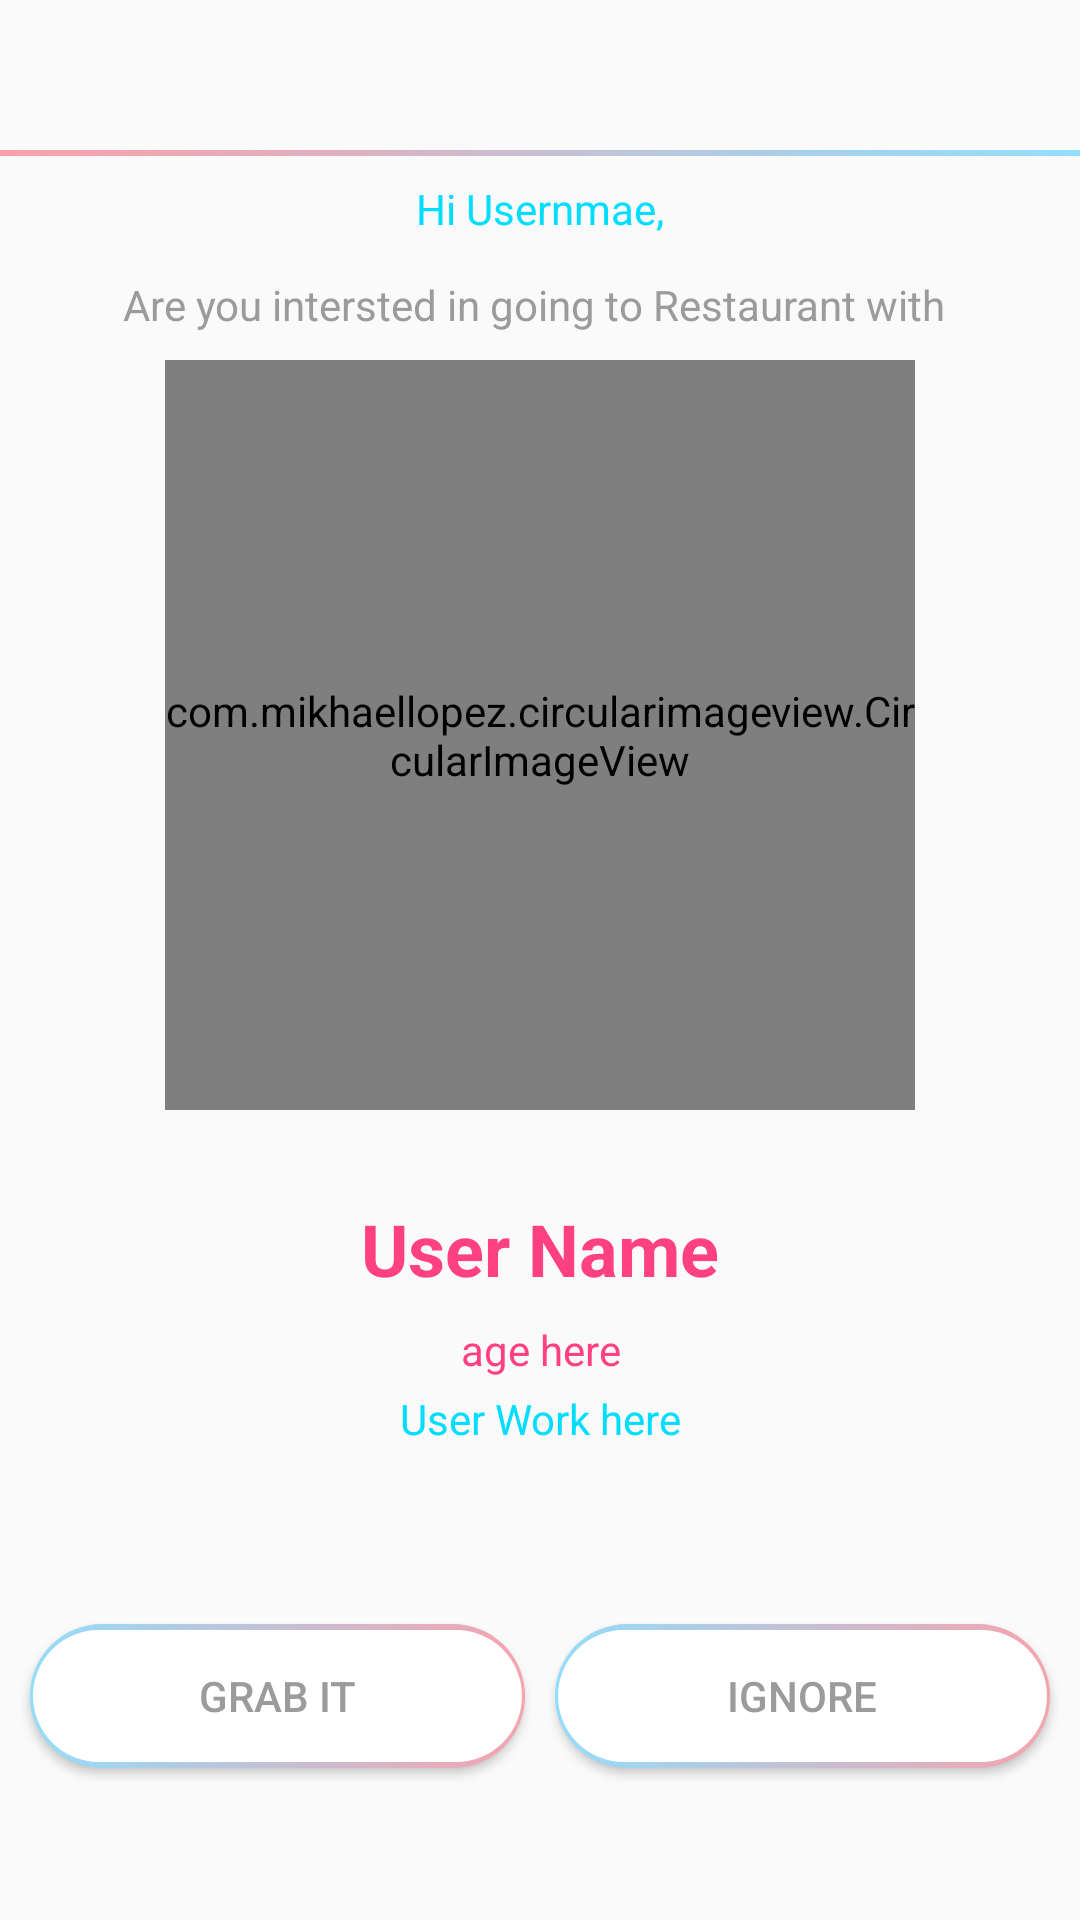

Produce the Android XML layout that renders to this screen, including the resource entries it uses.
<!-- AndroidManifest.xml: application theme AppTheme -->
<!-- res/layout/activity_user_main.xml -->
<?xml version="1.0" encoding="utf-8"?>
<android.support.constraint.ConstraintLayout xmlns:android="http://schemas.android.com/apk/res/android"
    xmlns:app="http://schemas.android.com/apk/res-auto"
    xmlns:tools="http://schemas.android.com/tools"
    android:layout_width="match_parent"
    android:layout_height="match_parent"
    tools:context=".screen.User_main">

    <ImageView
        android:id="@+id/ivumBack"
        android:layout_width="40dp"
        android:layout_height="40dp"
        android:layout_marginBottom="1dp"
        android:layout_marginTop="8dp"
        android:src="@drawable/backicon"
        app:layout_constraintBottom_toBottomOf="@+id/ivdashmenu"
        app:layout_constraintStart_toStartOf="parent"
        app:layout_constraintTop_toTopOf="parent"
        app:layout_constraintVertical_bias="0.98" />

    <View
        android:id="@+id/viewmn"
        android:layout_width="match_parent"
        android:layout_height="2dp"
        android:layout_marginBottom="8dp"
        android:layout_marginTop="50dp"
        android:background="@drawable/fbbtn"
        app:layout_constraintBottom_toTopOf="@+id/linearLayout2"
        app:layout_constraintEnd_toEndOf="parent"
        app:layout_constraintHorizontal_bias="0.0"
        app:layout_constraintLeft_toLeftOf="parent"
        app:layout_constraintStart_toStartOf="parent"
        app:layout_constraintTop_toTopOf="parent"
        app:layout_constraintVertical_bias="0.0" />

    <LinearLayout
        android:id="@+id/linearLayout2"
        android:layout_width="match_parent"
        android:layout_height="wrap_content"
        android:layout_marginTop="100dp"
        android:gravity="center"
        android:orientation="vertical"
        app:layout_constraintTop_toTopOf="parent">


        <com.mikhaellopez.circularimageview.CircularImageView
            android:id="@+id/iv_detail_user"
            android:layout_width="250dp"
            android:layout_height="250dp"
            android:layout_gravity="center"
            android:layout_marginBottom="30dp"
            android:layout_marginTop="20dp"
            android:src="@drawable/ivdefaultuse"
            app:civ_border_color="#000"
            app:civ_border_width="2dp" />

        <TextView
            android:id="@+id/tv_detail_username"
            android:layout_width="match_parent"
            android:layout_height="0dp"
            android:layout_gravity="bottom"
            android:layout_marginLeft="16dp"
            android:layout_marginRight="16dp"
            android:layout_weight="1"
            android:gravity="center"
            android:text="User Name"
            android:textColor="@color/colorAccent"
            android:textSize="24sp"
            android:textStyle="bold" />

        <TextView
            android:id="@+id/tv_detail_user_age"
            android:layout_width="match_parent"
            android:layout_height="wrap_content"
            android:layout_gravity="bottom"
            android:layout_marginBottom="4dp"
            android:layout_marginLeft="16dp"
            android:layout_marginRight="16dp"
            android:layout_marginTop="8dp"
            android:gravity="center"
            android:text="age here"
            android:textColor="@color/colorAccent"
            android:textSize="14sp" />

        <TextView
            android:id="@+id/tv_detail_user_work"
            android:layout_width="match_parent"
            android:layout_height="wrap_content"
            android:layout_marginBottom="16dp"
            android:layout_marginLeft="16dp"
            android:layout_marginRight="16dp"
            android:gravity="center"
            android:text="User Work here"
            android:textColor="@android:color/holo_blue_bright"
            android:textSize="14sp" />

    </LinearLayout>

    <LinearLayout
        android:layout_width="match_parent"
        android:layout_height="wrap_content"
        android:layout_marginBottom="16dp"
        android:layout_marginTop="8dp"
        android:gravity="center_vertical"
        android:orientation="horizontal"
        android:padding="5dp"
        app:layout_constraintBottom_toBottomOf="parent"
        app:layout_constraintTop_toBottomOf="@+id/linearLayout2"
        tools:layout_editor_absoluteX="117dp">

        <Button
            android:id="@+id/btn_detail_Grabit"
            android:layout_width="wrap_content"
            android:layout_height="wrap_content"
            android:layout_margin="5dp"
            android:layout_marginBottom="16dp"
            android:layout_weight="1"
            android:background="@drawable/btnbg"
            android:text="Grab It"
            android:textColor="#9b9b9b" />

        <Button
            android:id="@+id/btn_detail_ignore"
            android:layout_width="wrap_content"
            android:layout_height="wrap_content"
            android:layout_margin="5dp"
            android:layout_marginBottom="16dp"
            android:layout_weight="1"
            android:background="@drawable/btnbg"
            android:text="Ignore"
            android:textColor="#9b9b9b" />

    </LinearLayout>

    <TextView
        android:id="@+id/tv_detail_uname"
        android:layout_width="wrap_content"
        android:layout_height="18dp"
        android:layout_marginTop="60dp"
        android:text="Hi Usernmae,"
        android:textColor="@android:color/holo_blue_bright"
        app:layout_constraintEnd_toEndOf="parent"
        app:layout_constraintStart_toStartOf="parent"
        app:layout_constraintTop_toTopOf="parent" />

    <TextView
        android:id="@+id/tv_detail_udesc"
        android:layout_width="wrap_content"
        android:layout_height="wrap_content"
        android:layout_marginTop="92dp"
        android:text="Are you intersted in going to Restaurant with "
        android:textColor="#9b9b9b"
        app:layout_constraintEnd_toEndOf="parent"
        app:layout_constraintHorizontal_bias="0.497"
        app:layout_constraintStart_toStartOf="parent"
        app:layout_constraintTop_toTopOf="parent" />

</android.support.constraint.ConstraintLayout>
<!-- resources referenced by this layout -->
<resources>
  <color name="colorAccent">#FF4081</color>
  <!-- drawable btnbg (drawable) -->
  <layer-list xmlns:android="http://schemas.android.com/apk/res/android" >
  
      <item>
          
          <shape android:shape="rectangle">
              <corners android:radius="30dp" />
              <gradient
                  android:angle="0"
                  android:endColor="#f6a3ae"
                  android:startColor="#93ddfb" />
  
          </shape>
      </item>
      
      <item
          android:bottom="2dp"
          android:left="1dp"
          android:right="1dp"
          android:top="2dp">
          <shape android:shape="rectangle">
              <corners android:radius="30dp" />
              
              <solid android:color="#fff" />
          </shape>
      </item>
  
  </layer-list>
  <!-- drawable fbbtn: jpg bitmap (drawable, 6197 bytes) -->
  <style name="AppTheme" parent="Theme.AppCompat.Light.DarkActionBar">
          
          <item name="colorPrimary">@color/colorPrimary</item>
          <item name="colorPrimaryDark">@color/colorPrimaryDark</item>
          <item name="colorAccent">@color/colorAccent</item>
      </style>
  <color name="colorPrimary">#3F51B5</color>
  <color name="colorPrimaryDark">#303F9F</color>
</resources>
